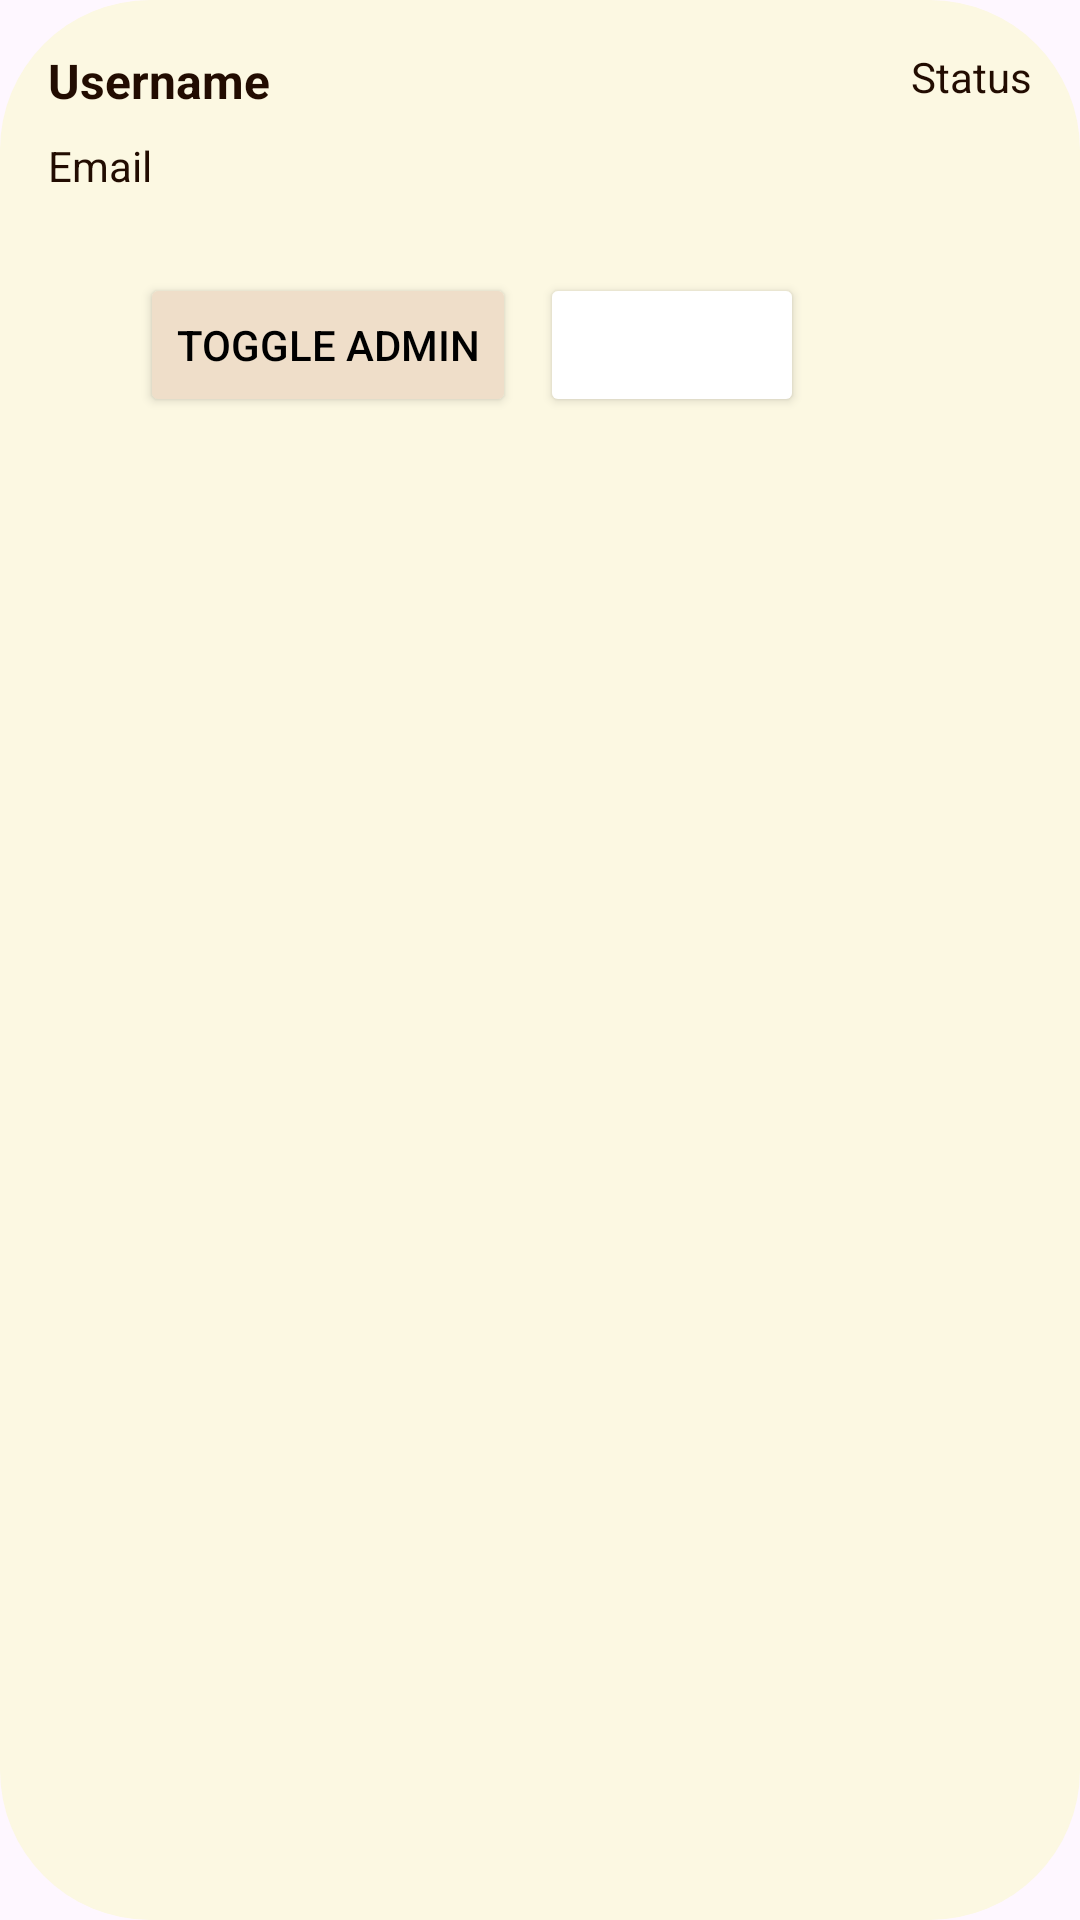

Write the Android layout XML for this screen, with the resource values it uses.
<!-- AndroidManifest.xml: application theme Theme.MyCoffeeApp -->
<!-- res/layout/viewholder_user.xml -->
<?xml version="1.0" encoding="utf-8"?>
<androidx.constraintlayout.widget.ConstraintLayout xmlns:android="http://schemas.android.com/apk/res/android"
    xmlns:app="http://schemas.android.com/apk/res-auto"
    android:layout_width="match_parent"
    android:layout_height="wrap_content"
    android:padding="16dp"
    android:layout_marginVertical="8dp"
    android:background="@drawable/cream_all_corner">

    <TextView
        android:id="@+id/usernameTxt"
        android:layout_width="wrap_content"
        android:layout_height="wrap_content"
        android:text="Username"
        android:textColor="@color/darkBrown"
        android:textSize="16sp"
        android:textStyle="bold"
        app:layout_constraintStart_toStartOf="parent"
        app:layout_constraintTop_toTopOf="parent"/>

    <TextView
        android:id="@+id/emailTxt"
        android:layout_width="wrap_content"
        android:layout_height="wrap_content"
        android:text="Email"
        android:textColor="@color/darkBrown"
        android:textSize="14sp"
        app:layout_constraintStart_toStartOf="parent"
        app:layout_constraintTop_toBottomOf="@id/usernameTxt"
        android:layout_marginTop="8dp"/>

    <TextView
        android:id="@+id/adminStatusTxt"
        android:layout_width="wrap_content"
        android:layout_height="wrap_content"
        android:text="Status"
        android:textColor="@color/darkBrown"
        android:textSize="14sp"
        app:layout_constraintEnd_toEndOf="parent"
        app:layout_constraintTop_toTopOf="parent"/>

    <Button
        android:id="@+id/btnDelete"
        android:layout_width="wrap_content"
        android:layout_height="wrap_content"
        android:layout_marginTop="56dp"
        android:layout_marginEnd="76dp"
        android:backgroundTint="@color/quantum_brown"
        android:text="Delete"
        android:textColor="@color/white"
        app:layout_constraintEnd_toEndOf="parent"
        app:layout_constraintTop_toBottomOf="@id/adminStatusTxt" />

    <Button
        android:id="@+id/btnToggleAdmin"
        android:layout_width="wrap_content"
        android:layout_height="wrap_content"
        android:layout_marginTop="56dp"
        android:layout_marginEnd="8dp"
        android:backgroundTint="@color/cream"
        android:text="Toggle Admin"
        android:textColor="@color/black"
        app:layout_constraintEnd_toStartOf="@id/btnDelete"
        app:layout_constraintTop_toBottomOf="@id/adminStatusTxt" />

</androidx.constraintlayout.widget.ConstraintLayout>
<!-- resources referenced by this layout -->
<resources>
  <color name="black">#FF000000</color>
  <color name="cream">#EFDEC9</color>
  <color name="darkBrown">#220C01</color>
  <color name="white">#FFFFFFFF</color>
  <!-- drawable cream_all_corner (drawable) -->
  <?xml version="1.0" encoding="utf-8"?>
  <selector xmlns:android="http://schemas.android.com/apk/res/android">
      <item>
          <shape android:shape="rectangle">
              <corners android:radius="50dp"/>
              <solid android:color="@color/lightCream" />
          </shape>
      </item>
  </selector>
  <style name="Theme.MyCoffeeApp" parent="Base.Theme.MyCoffeeApp" />
  <color name="lightCream">#FCF8E2</color>
  <style name="Base.Theme.MyCoffeeApp" parent="Theme.Material3.DayNight.NoActionBar">
          
          
      </style>
</resources>
